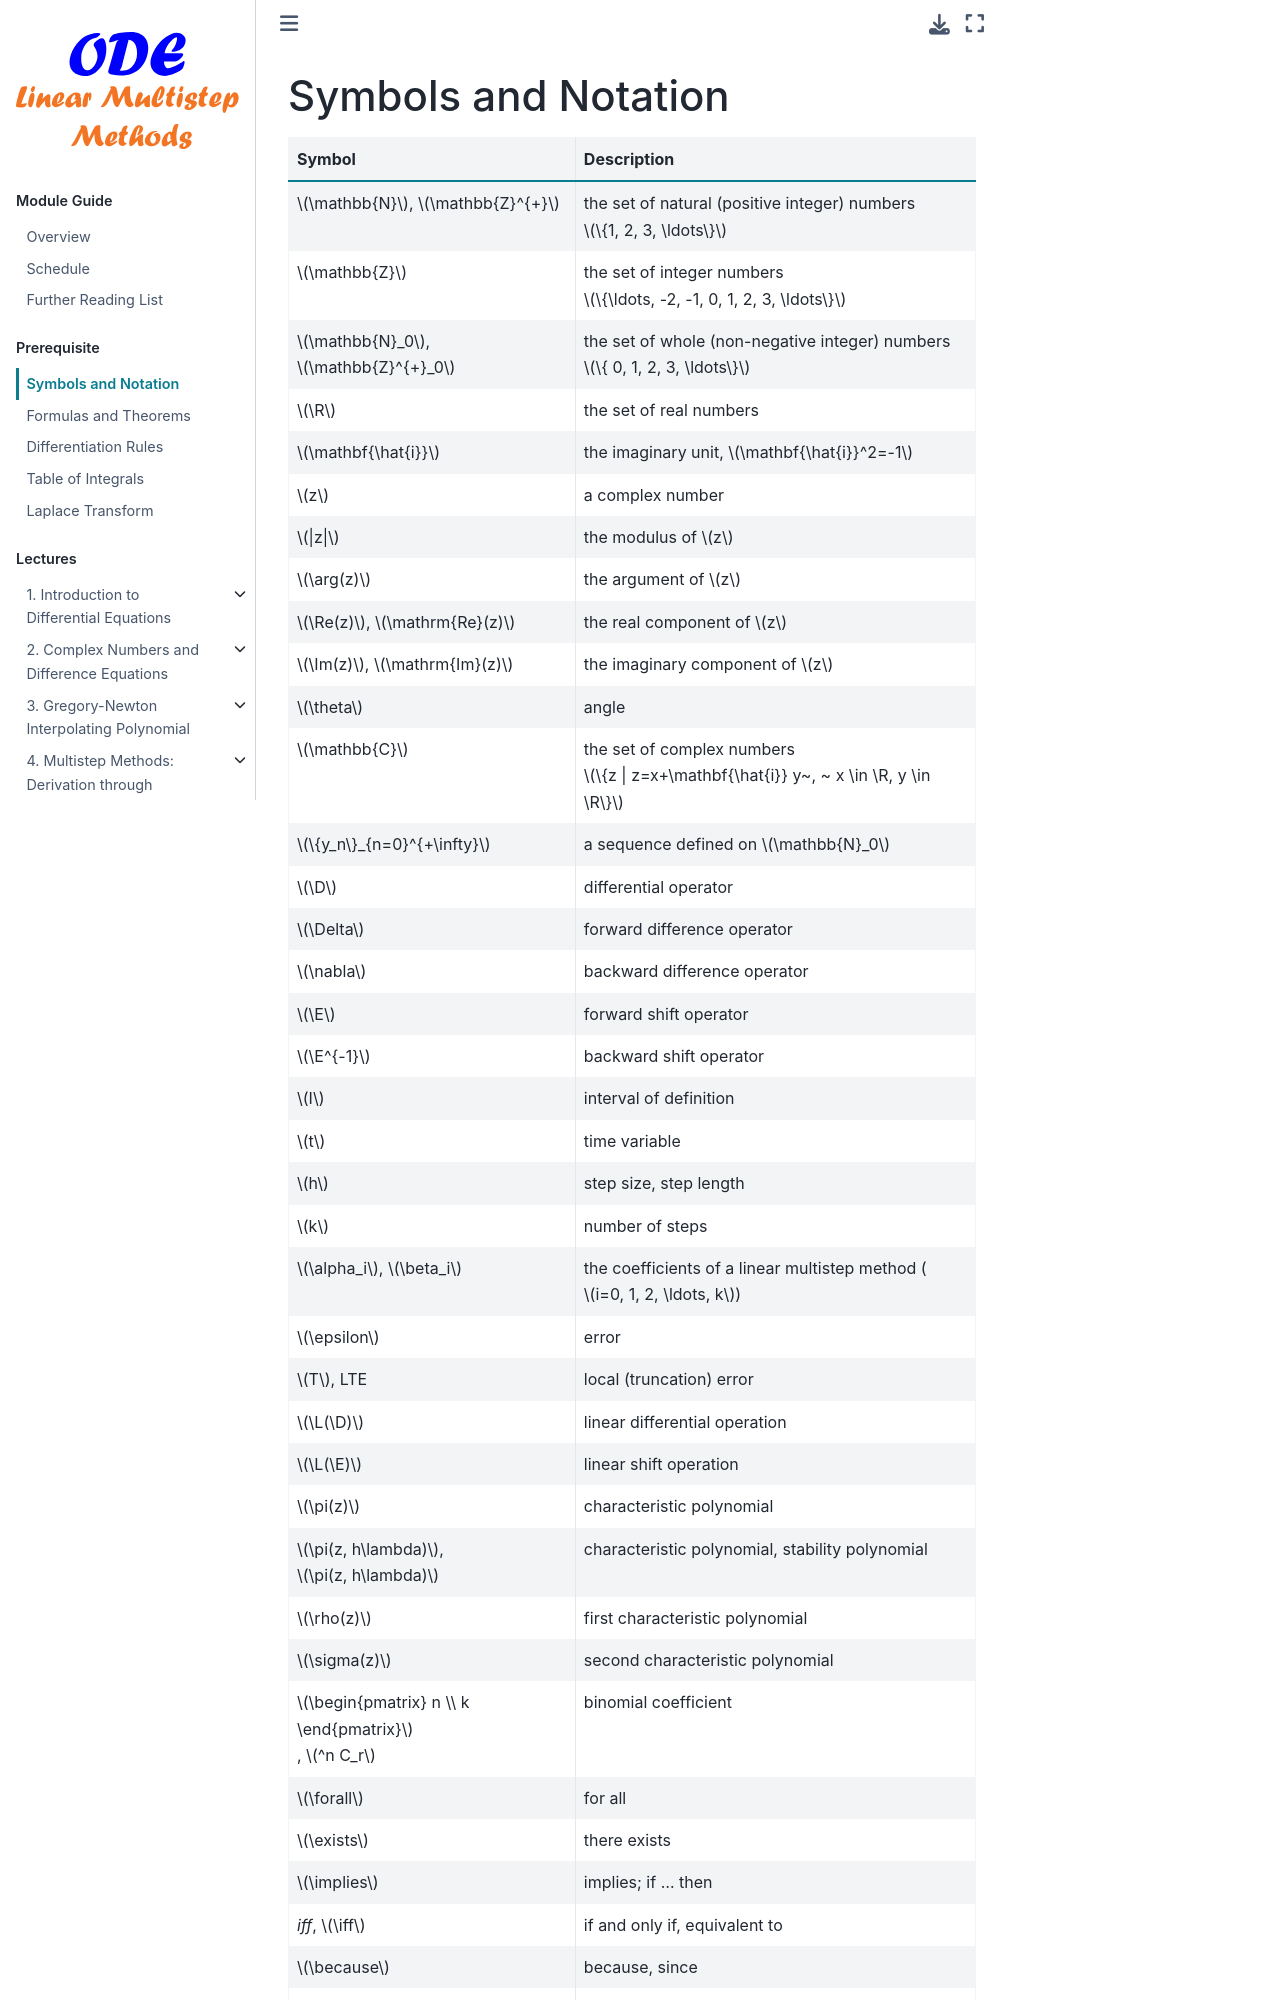

repository: zhihuammu/ODE-book · page: chaps/00/chap00_B_symbols.html · generator: jekyll

# Symbols and Notation

:::{table} 
:align: left  
|  Symbol   | Description |
|-----------| -------------------------- |
| $\mathbb{N}$, $\mathbb{Z}^{+}$      | the set of natural (positive integer) numbers $\{1, 2, 3, \ldots\}$ |
| $\mathbb{Z}$      | the set of integer numbers $\{\ldots, -2, -1, 0, 1, 2, 3, \ldots\}$ |
| $\mathbb{N}_0$, $\mathbb{Z}^{+}_0$| the set of whole (non-negative integer) numbers $\{ 0, 1, 2, 3, \ldots\}$ |
| $\R$      | the set of real numbers|
| $\mathbf{\hat{i}}$      | the imaginary unit, $\mathbf{\hat{i}}^2=-1$ |
| $z$      | a complex number|
| $\|z\|$   | the modulus of $z$ |
| $\arg(z)$ | the argument of $z$ |
| $\Re(z)$, $\mathrm{Re}(z)$  | the real component of $z$|
| $\Im(z)$, $\mathrm{Im}(z)$  | the imaginary component of $z$|
| $\theta$  | angle |
| $\mathbb{C}$      | the set of complex numbers $\{z \| z=x+\mathbf{\hat{i}} y~, ~ x \in \R, y \in \R\}$ |
| $\{y_n\}_{n=0}^{+\infty}$ | a sequence defined on $\mathbb{N}_0$ |
| $\D$      | differential operator|
| $\Delta$  | forward difference operator|
| $\nabla$  | backward difference operator|
| $\E$      | forward shift operator |
| $\E^{-1}$ | backward shift operator|   
| $I$       | interval of definition |
| $t$       | time variable |
| $h$       | step size, step length |
| $k$       | number of steps |
| $\alpha_i$, $\beta_i$ | the coefficients of a linear multistep method ($i=0, 1, 2, \ldots, k$)|
| $\epsilon$ | error           |
| $T$, LTE    | local (truncation) error| 
| $\L(\D)$   | linear differential operation|
| $\L(\E)$   | linear shift operation|
| $\pi(z)$    | characteristic polynomial|
| $\pi(z, h\lambda)$, $\pi(z, h\lambda)$    | characteristic polynomial, stability polynomial|
| $\rho(z)$    | first characteristic polynomial|
| $\sigma(z)$    | second characteristic polynomial|
| $\begin{pmatrix} n \\ k \end{pmatrix}$, $^n C_r$        | bi
